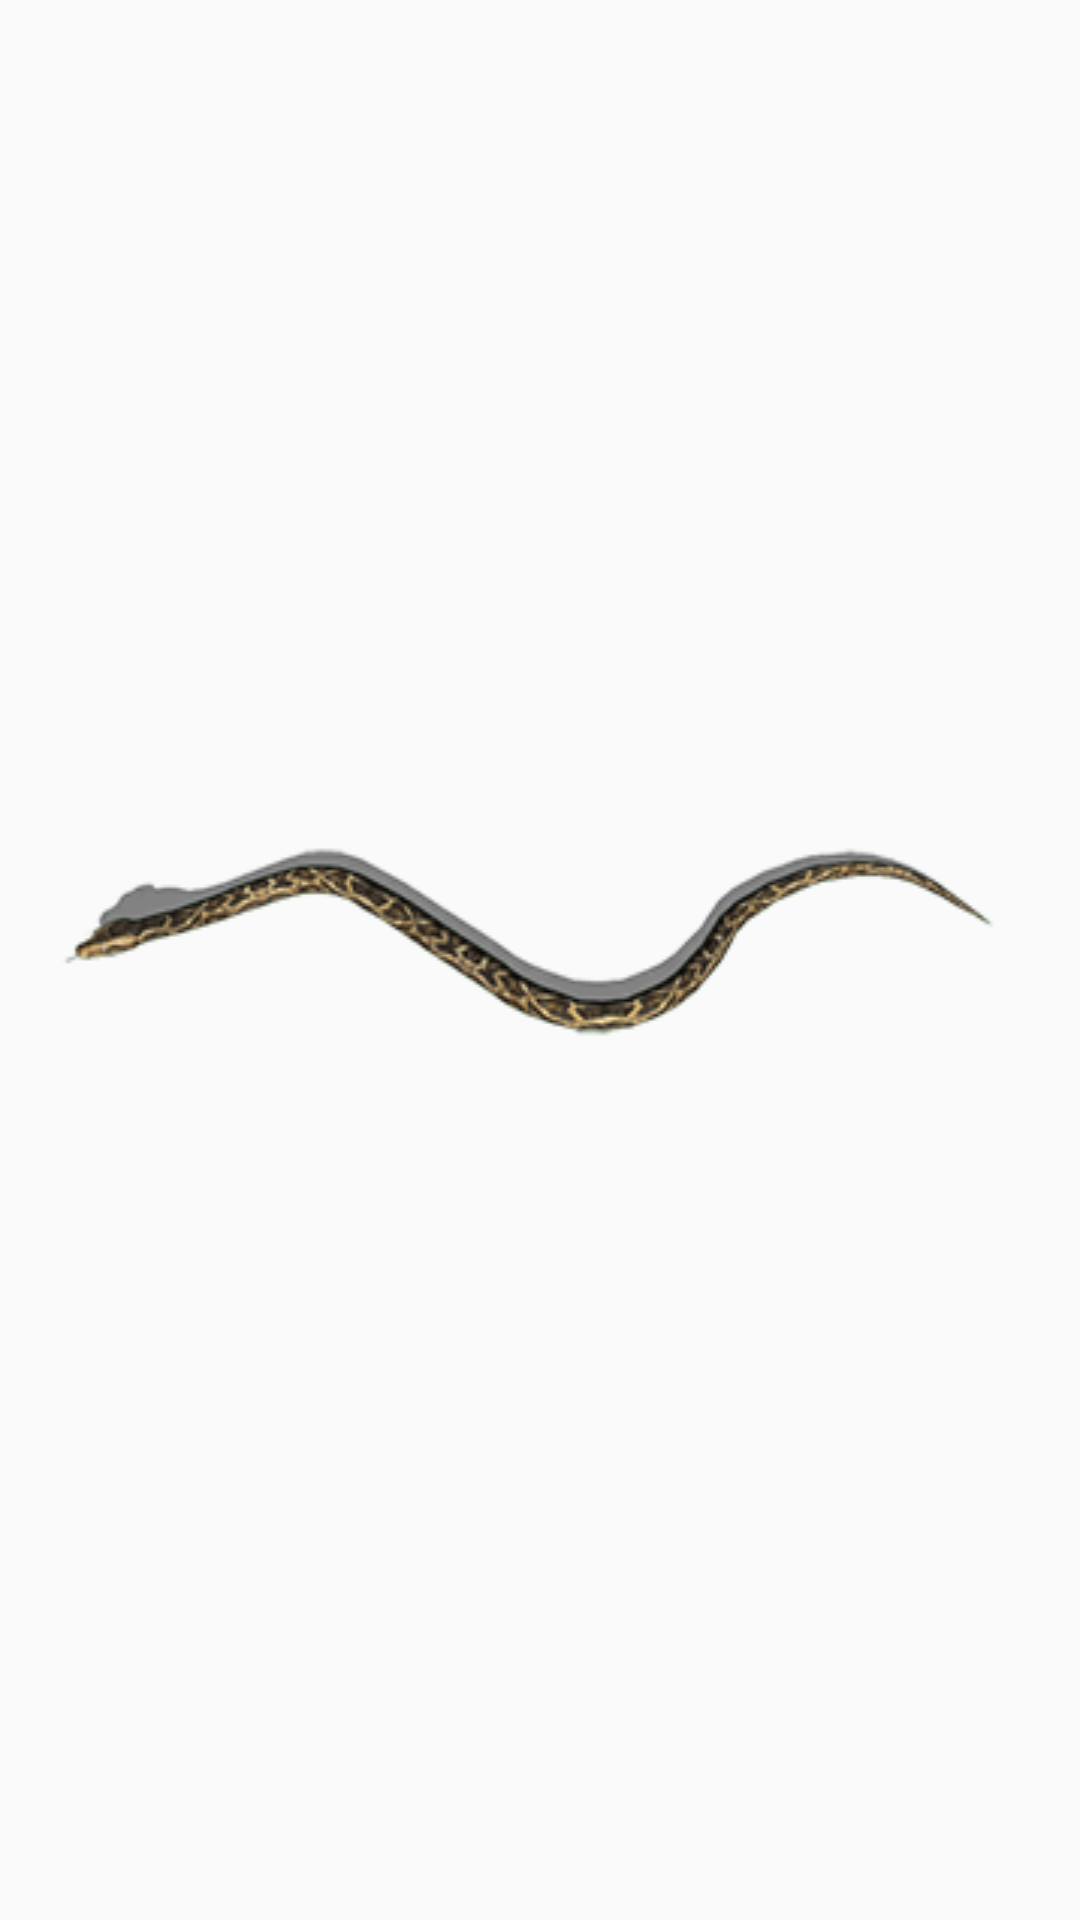

This screen was rendered from an Android layout file. Write that file and the resources it references.
<!-- AndroidManifest.xml: application theme AppTheme -->
<!-- res/layout/snake.xml -->
<?xml version="1.0" encoding="utf-8"?>
<FrameLayout
    xmlns:android="http://schemas.android.com/apk/res/android"
    android:layout_width="wrap_content"
    android:layout_height="wrap_content"
    >

    <FrameLayout
        android:layout_width="360dp"
        android:layout_height="360dp"
        android:layout_centerInParent="true"
        android:layout_gravity="center"
        android:scaleType="centerCrop"
        >

        <ImageView
            android:id="@+id/image"
            android:layout_width="match_parent"
            android:layout_height="wrap_content"
            android:layout_centerInParent="true"
            android:layout_gravity="center"
            android:background="@drawable/snake_crawl"
            android:scaleType="centerInside"
            />

    </FrameLayout>

</FrameLayout>
<!-- resources referenced by this layout -->
<resources>
  <!-- drawable snake_crawl: vector/xml drawable (drawable, 5883 chars, omitted) -->
  <style name="AppTheme" parent="Theme.AppCompat.Light.NoActionBar">
          
          <item name="colorPrimary">@color/colorPrimary</item>
          <item name="colorPrimaryDark">@color/colorPrimaryDark</item>
          <item name="colorAccent">@color/colorAccent</item>
      </style>
  <!-- not gathered from this repository: default colours our renderer supplied (Android Studio template values) -->
  <color name="colorPrimary">#FF6200EE</color>
  <color name="colorPrimaryDark">#FF3700B3</color>
  <color name="colorAccent">#FF03DAC5</color>
</resources>
